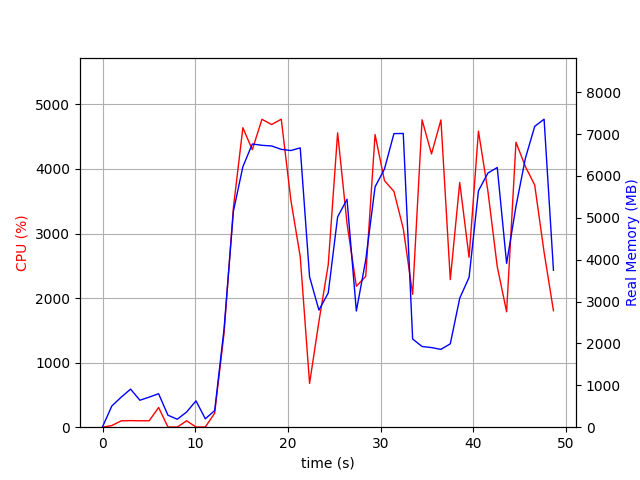

The file beside this chart, header and first rows:
elapsed_time, nproc, cpu, mem_real, mem_virtual
3.719329833984375e-05, 1, 0.0, 10.46, 3192
1.006, 5, 25.8, 507.7, 2394
2.015, 4, 98.2, 717.7, 2439
3.022, 5, 102.2, 909.2, 2925
4.031, 3, 99.3, 643.7, 2023
5.038, 3, 100.2, 718.9, 2023
6.046, 4, 305.7, 799.6, 2770
7.054, 3, 3.0, 286.1, 1519
8.062, 3, 2.0, 189.7, 1441
9.07, 3, 99.2, 362.7, 1587
10.08, 5, 3.0, 629.1, 2423
11.09, 3, 3.0, 200.5, 1441
12.1, 1, 218.0, 397.2, 4252
13.1, 1, 1456, 2339, 8593
14.12, 1, 3405, 5159, 11153
15.14, 1, 4638, 6219, 15478
16.15, 1, 4298, 6763, 15925
17.19, 1, 4769, 6731, 15925
18.24, 1, 4688, 6716, 15925
19.28, 1, 4771, 6635, 15925
20.32, 1, 3514, 6606, 15985
21.32, 1, 2640, 6670, 15985
22.33, 1, 678.5, 3592, 23721
23.34, 1, 1636, 2797, 20201
24.35, 1, 2520, 3206, 22249
25.36, 1, 4559, 5021, 23243
26.37, 1, 3156, 5442, 23323
27.38, 1, 2183, 2775, 25467
28.39, 1, 2335, 3987, 23419
29.4, 1, 4533, 5740, 23829
30.41, 1, 3820, 6164, 23829
31.43, 1, 3651, 7011, 23829
32.44, 1, 3076, 7014, 23829
33.45, 1, 2058, 2106, 21781
34.47, 1, 4761, 1927, 21781
35.48, 1, 4233, 1902, 21781
36.5, 1, 4759, 1858, 21781
37.51, 1, 2286, 1992, 26901
38.53, 1, 3791, 3081, 29973
39.54, 1, 2631, 3577, 27925
40.55, 1, 4586, 5644, 28247
41.56, 1, 3659, 6068, 28247
42.58, 1, 2486, 6201, 28247
43.58, 1, 1788, 3912, 28247
44.6, 1, 4414, 5276, 28449
45.61, 1, 4038, 6419, 28449
46.62, 1, 3750, 7183, 28465
47.63, 1, 2710, 7355, 28577
48.64, 1, 1804, 3748, 32673
